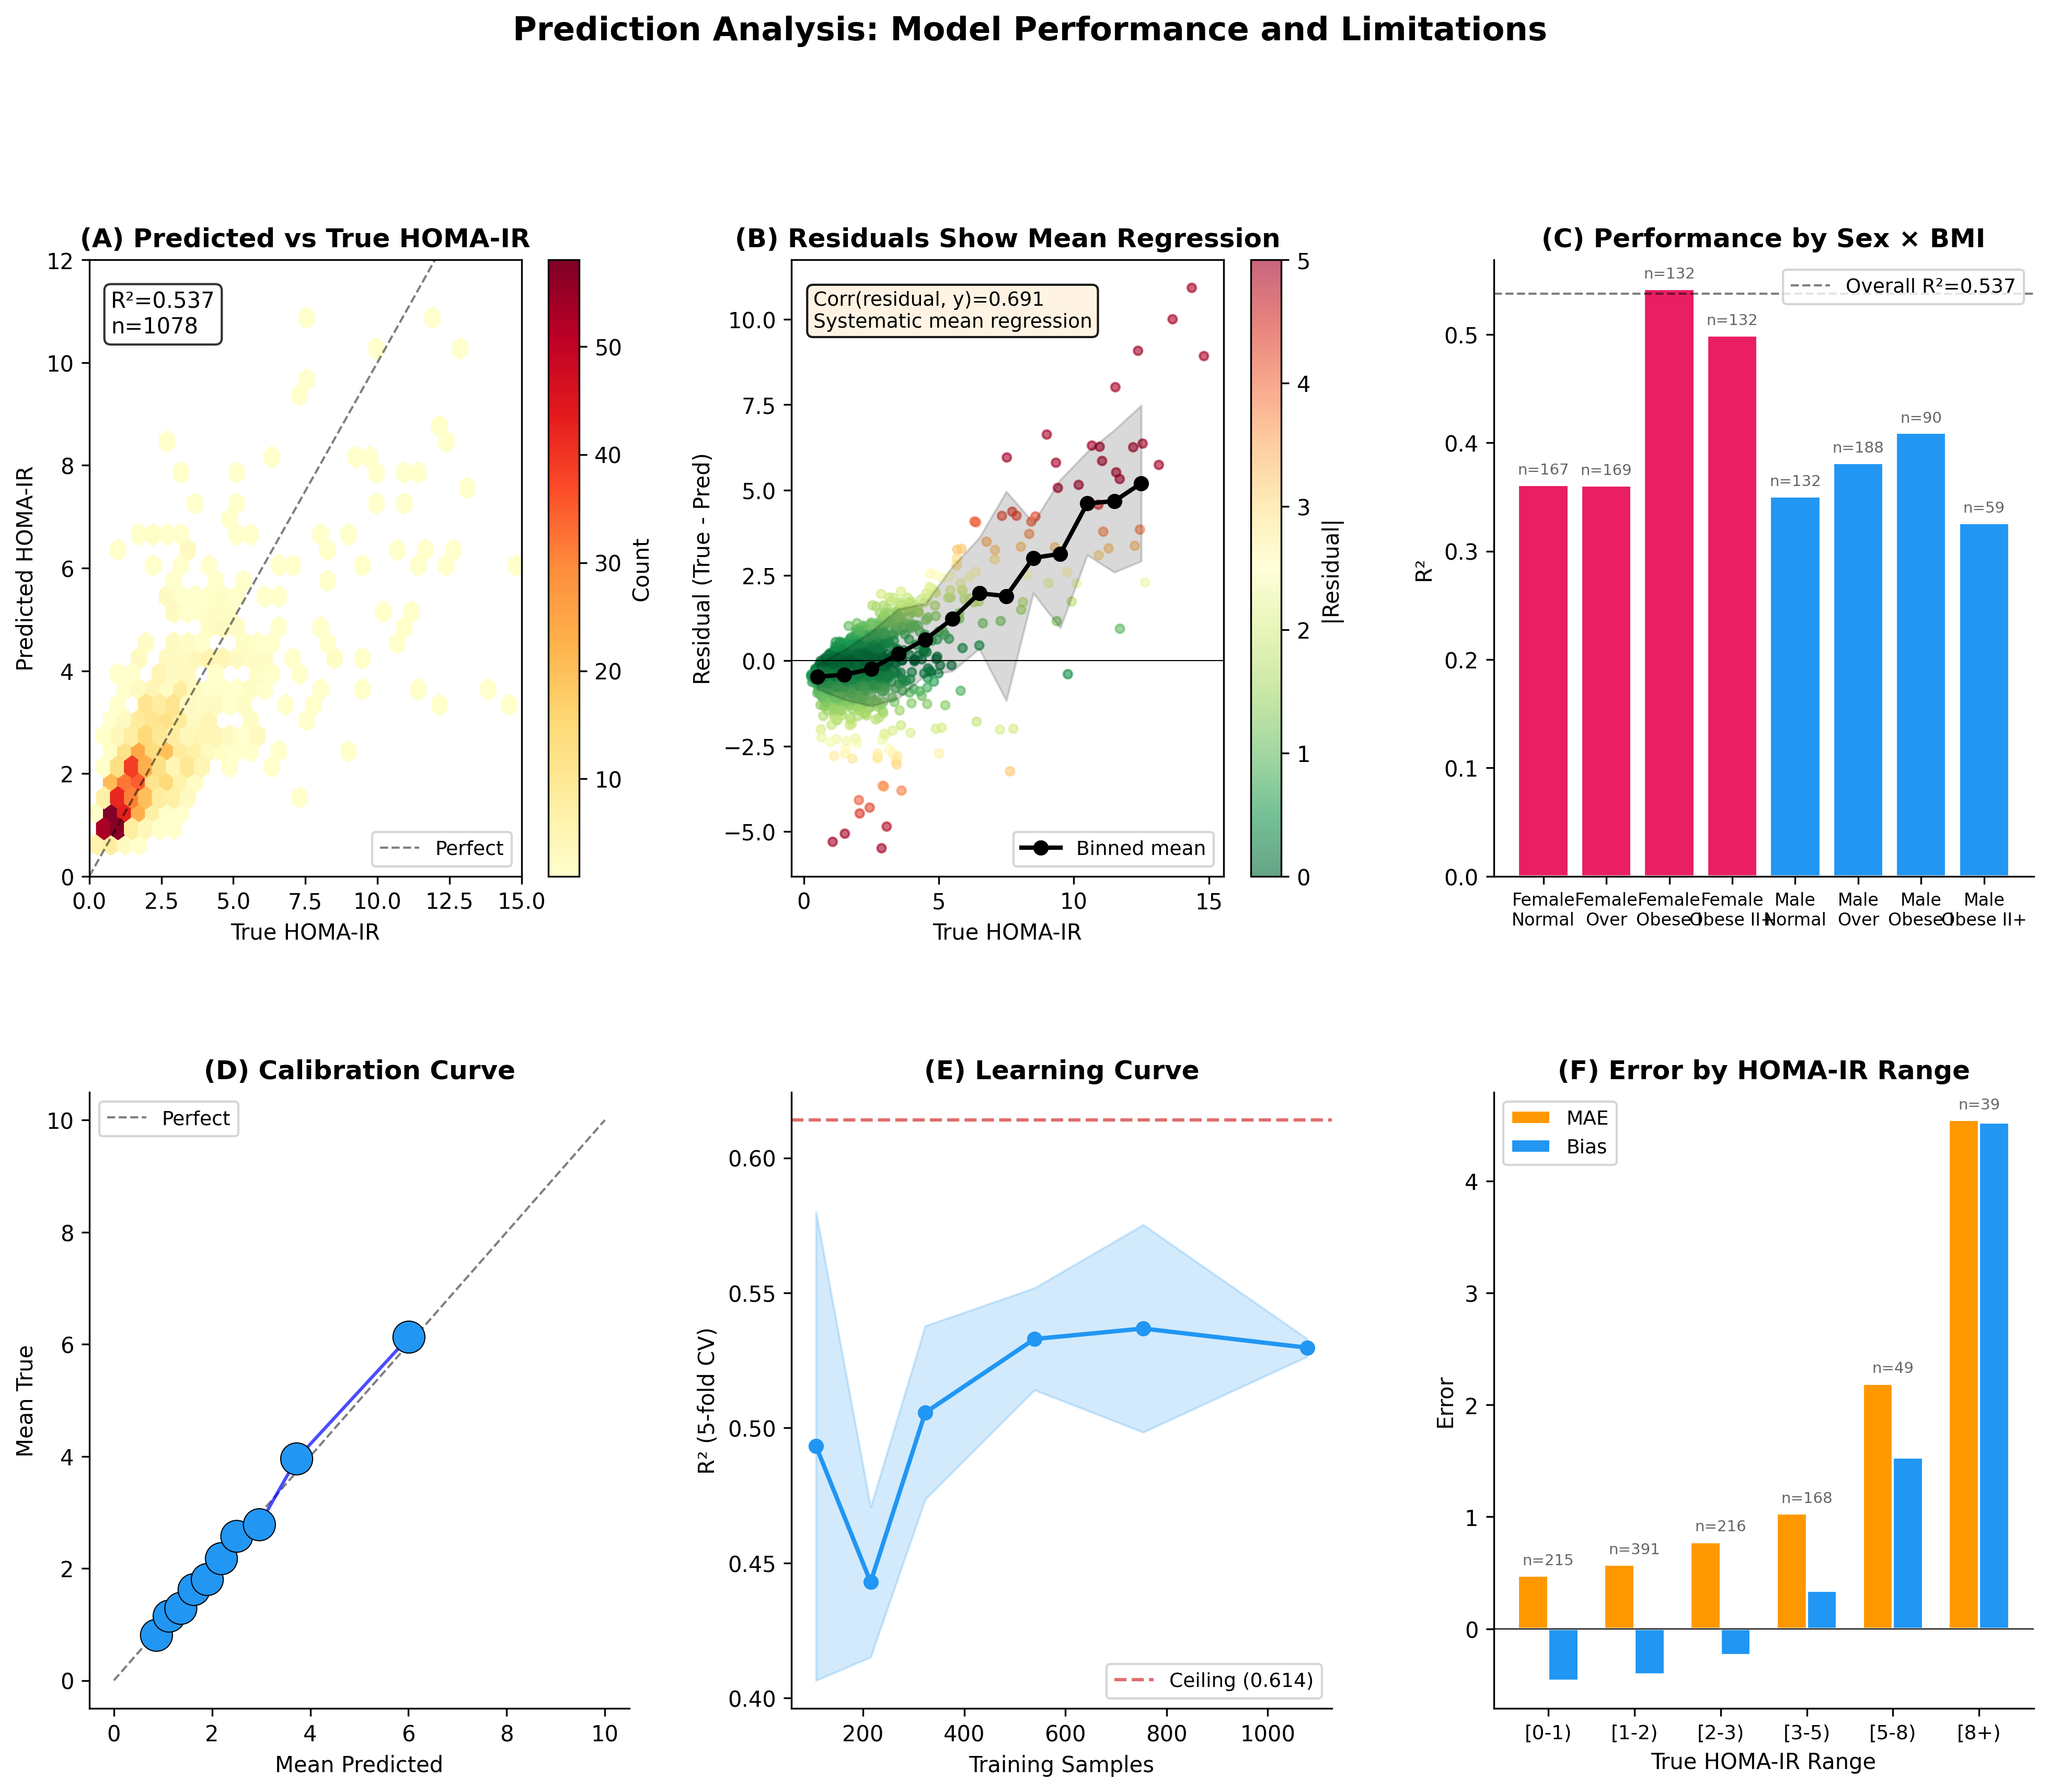

Write the Python code that produced this figure.
"""
Figure: Deep Prediction Analysis — Predictions, calibration, subgroups, learning curve.
Lightweight: uses 5-fold CV (not 25) for OOF predictions to generate figures.
"""
import sys
sys.path.insert(0, '/Users/jarvis/clawd/wear-me-dl-v2')
import matplotlib
matplotlib.use('Agg')

import numpy as np
import pandas as pd
import matplotlib.pyplot as plt
import matplotlib.gridspec as gridspec
from sklearn.model_selection import StratifiedKFold
from sklearn.preprocessing import KBinsDiscretizer, StandardScaler
from eval_framework import load_data, get_feature_sets, engineer_all_features
import xgboost as xgb
import lightgbm as lgb
from sklearn.linear_model import ElasticNet

def fprint(*a, **k):
    print(*a, **k, flush=True)

# Load data
X_raw, y_raw, feat_names = load_data()
X_all_raw, X_dw_raw, all_cols, dw_cols = get_feature_sets(X_raw)
X_raw_df = pd.DataFrame(X_all_raw, columns=all_cols)
X_a = engineer_all_features(X_raw_df, all_cols)
y = y_raw
log_y = np.log1p(y)
w = np.sqrt(y)

fprint(f"Data loaded: {X_a.shape[0]} samples, {X_a.shape[1]} features")

# Quick 5-fold OOF predictions
cv = StratifiedKFold(n_splits=5, shuffle=True, random_state=42)
kbd = KBinsDiscretizer(n_bins=5, encode='ordinal', strategy='quantile')
y_binned = kbd.fit_transform(y.reshape(-1, 1)).ravel().astype(int)

oof_xgb = np.zeros(len(y))
oof_lgb = np.zeros(len(y))
oof_enet = np.zeros(len(y))

xgb_params = dict(n_estimators=612, max_depth=4, learning_rate=0.017,
    subsample=0.52, colsample_bytree=0.78, min_child_weight=29,
    reg_alpha=2.8, reg_lambda=0.045, random_state=42, n_jobs=-1)

for fold_i, (tr, te) in enumerate(cv.split(X_a, y_binned)):
    X_tr, X_te = X_a.iloc[tr], X_a.iloc[te]
    y_tr = log_y[tr]
    w_tr = w[tr]

    m = xgb.XGBRegressor(**xgb_params)
    m.fit(X_tr, y_tr, sample_weight=w_tr)
    oof_xgb[te] = np.expm1(m.predict(X_te))

    m2 = lgb.LGBMRegressor(n_estimators=768, max_depth=4, learning_rate=0.013,
        subsample=0.41, colsample_bytree=0.89, min_child_samples=36,
        num_leaves=10, random_state=42, n_jobs=-1, verbose=-1)
    m2.fit(X_tr, y_tr, sample_weight=w_tr)
    oof_lgb[te] = np.expm1(m2.predict(X_te))

    sc = StandardScaler()
    m3 = ElasticNet(alpha=0.01, l1_ratio=0.5, max_iter=10000, random_state=42)
    m3.fit(sc.fit_transform(X_tr), y_tr, sample_weight=w_tr)
    oof_enet[te] = np.expm1(m3.predict(sc.transform(X_te)))

    fprint(f"  Fold {fold_i+1}/5 done")

# Blend
oof_blend = 0.50 * oof_xgb + 0.30 * oof_enet + 0.20 * oof_lgb
residuals = y - oof_blend
r2 = 1 - np.sum(residuals**2) / np.sum((y - y.mean())**2)
fprint(f"Blend R² (5-fold): {r2:.4f}")

# ============================================================
# Create figure
# ============================================================
fig = plt.figure(figsize=(16, 12))
gs = gridspec.GridSpec(2, 3, hspace=0.35, wspace=0.3)

# Panel A: Predicted vs True
ax1 = fig.add_subplot(gs[0, 0])
hb = ax1.hexbin(y, oof_blend, gridsize=30, cmap='YlOrRd', mincnt=1)
ax1.plot([0, 15], [0, 15], 'k--', linewidth=1, alpha=0.5, label='Perfect')
ax1.set_xlabel('True HOMA-IR', fontsize=10)
ax1.set_ylabel('Predicted HOMA-IR', fontsize=10)
ax1.set_title('(A) Predicted vs True HOMA-IR', fontsize=12, fontweight='bold')
ax1.set_xlim(0, 15); ax1.set_ylim(0, 12)
ax1.text(0.05, 0.95, f'R²={r2:.3f}\nn={len(y)}', transform=ax1.transAxes, fontsize=10, va='top',
    bbox=dict(boxstyle='round', facecolor='white', alpha=0.8))
ax1.legend(loc='lower right', fontsize=9)
plt.colorbar(hb, ax=ax1, label='Count')

# Panel B: Residual vs True
ax2 = fig.add_subplot(gs[0, 1])
sc = ax2.scatter(y, residuals, c=np.abs(residuals), cmap='RdYlGn_r', s=15, alpha=0.6, vmin=0, vmax=5)
ax2.axhline(0, color='black', linewidth=0.5)
bins = np.arange(0, 15, 1)
bc, bm, bs = [], [], []
for i in range(len(bins)-1):
    mask = (y >= bins[i]) & (y < bins[i+1])
    if mask.sum() > 5:
        bc.append((bins[i]+bins[i+1])/2); bm.append(residuals[mask].mean()); bs.append(residuals[mask].std())
ax2.plot(bc, bm, 'ko-', linewidth=2, markersize=6, label='Binned mean', zorder=10)
ax2.fill_between(bc, np.array(bm)-np.array(bs), np.array(bm)+np.array(bs), alpha=0.15, color='black')
corr_res = np.corrcoef(y, residuals)[0, 1]
ax2.text(0.05, 0.95, f'Corr(residual, y)={corr_res:.3f}\nSystematic mean regression', transform=ax2.transAxes,
    fontsize=9, va='top', bbox=dict(boxstyle='round', facecolor='#FFF3E0', alpha=0.9))
ax2.set_xlabel('True HOMA-IR', fontsize=10); ax2.set_ylabel('Residual (True - Pred)', fontsize=10)
ax2.set_title('(B) Residuals Show Mean Regression', fontsize=12, fontweight='bold')
ax2.legend(loc='lower right', fontsize=9)
plt.colorbar(sc, ax=ax2, label='|Residual|')

# Panel C: Subgroup performance (Sex × BMI)
ax3 = fig.add_subplot(gs[0, 2])
sex_vals = X_raw_df['sex_num'].values if 'sex_num' in X_raw_df.columns else np.zeros(len(y))
bmi_vals = X_raw_df['bmi'].values
bmi_cat = pd.cut(bmi_vals, bins=[0, 18.5, 25, 30, 35, 100], labels=['Under', 'Normal', 'Over', 'Obese I', 'Obese II+'])
sex_label = np.where(sex_vals == 0, 'Female', 'Male')

subgroups = []
for sex in ['Female', 'Male']:
    for bmi in ['Normal', 'Over', 'Obese I', 'Obese II+']:
        mask = (sex_label == sex) & (bmi_cat == bmi)
        if mask.sum() >= 20:
            yt = y[mask]; yp = oof_blend[mask]
            r2s = 1 - np.sum((yt-yp)**2)/np.sum((yt-yt.mean())**2) if np.sum((yt-yt.mean())**2)>0 else 0
            subgroups.append({'label': f'{sex}\n{bmi}', 'r2': r2s, 'n': mask.sum(), 'sex': sex})

labels_sg = [s['label'] for s in subgroups]
r2s_sg = [s['r2'] for s in subgroups]
ns_sg = [s['n'] for s in subgroups]
cols_sg = ['#E91E63' if s['sex']=='Female' else '#2196F3' for s in subgroups]
ax3.bar(range(len(subgroups)), r2s_sg, color=cols_sg, edgecolor='white')
ax3.set_xticks(range(len(subgroups))); ax3.set_xticklabels(labels_sg, fontsize=8)
for i, (r, n) in enumerate(zip(r2s_sg, ns_sg)):
    ax3.text(i, max(r, 0)+0.01, f'n={n}', ha='center', fontsize=7, color='#666')
ax3.set_ylabel('R²', fontsize=10)
ax3.set_title('(C) Performance by Sex × BMI', fontsize=12, fontweight='bold')
ax3.axhline(r2, color='black', linestyle='--', linewidth=1, alpha=0.5, label=f'Overall R²={r2:.3f}')
ax3.legend(fontsize=9); ax3.spines['top'].set_visible(False); ax3.spines['right'].set_visible(False)

# Panel D: Calibration curve
ax4 = fig.add_subplot(gs[1, 0])
n_bins = 10
bin_edges = np.percentile(oof_blend, np.linspace(0, 100, n_bins + 1))
cal_p, cal_t, cal_n = [], [], []
for i in range(n_bins):
    mask = (oof_blend >= bin_edges[i]) & (oof_blend <= bin_edges[min(i+1, n_bins)])
    if mask.sum() > 0:
        cal_p.append(oof_blend[mask].mean()); cal_t.append(y[mask].mean()); cal_n.append(mask.sum())
ax4.plot([0, 10], [0, 10], 'k--', linewidth=1, alpha=0.5, label='Perfect')
ax4.scatter(cal_p, cal_t, s=[n*2 for n in cal_n], c='#2196F3', edgecolors='black', linewidth=0.5, zorder=5)
ax4.plot(cal_p, cal_t, 'b-', linewidth=1.5, alpha=0.7)
for p, t, n in zip(cal_p, cal_t, cal_n):
    if t - p > 1.5:
        ax4.annotate(f'Under-predicts\nby {t-p:.1f}', (p, t), textcoords='offset points',
            xytext=(20, -10), fontsize=8, arrowprops=dict(arrowstyle='->', color='red'), color='red')
ax4.set_xlabel('Mean Predicted', fontsize=10); ax4.set_ylabel('Mean True', fontsize=10)
ax4.set_title('(D) Calibration Curve', fontsize=12, fontweight='bold')
ax4.legend(fontsize=9); ax4.spines['top'].set_visible(False); ax4.spines['right'].set_visible(False)

# Panel E: Learning curve (lightweight — 3 trials, 5-fold)
ax5 = fig.add_subplot(gs[1, 1])
sample_fracs = [0.1, 0.2, 0.3, 0.5, 0.7, 1.0]
lc_r2s, lc_stds = [], []
fprint("\nComputing learning curve...")
for frac in sample_fracs:
    n_samp = int(len(y) * frac)
    trials = []
    for t in range(3):
        rng = np.random.RandomState(t)
        idx = rng.choice(len(y), n_samp, replace=False)
        cv2 = StratifiedKFold(n_splits=5, shuffle=True, random_state=42)
        y_b2 = kbd.fit_transform(y[idx].reshape(-1, 1)).ravel().astype(int)
        fr2 = []
        for tr2, te2 in cv2.split(X_a.iloc[idx], y_b2):
            m = xgb.XGBRegressor(**xgb_params)
            m.fit(X_a.iloc[idx].iloc[tr2], log_y[idx][tr2], sample_weight=w[idx][tr2])
            pred = np.expm1(m.predict(X_a.iloc[idx].iloc[te2]))
            true = y[idx][te2]
            fr2.append(1 - np.sum((true-pred)**2)/np.sum((true-true.mean())**2))
        trials.append(np.mean(fr2))
    lc_r2s.append(np.mean(trials)); lc_stds.append(np.std(trials))
    fprint(f"  {frac:.0%}: n={n_samp}, R²={np.mean(trials):.4f}")

ns_lc = [int(len(y)*f) for f in sample_fracs]
ax5.plot(ns_lc, lc_r2s, 'o-', color='#2196F3', linewidth=2, markersize=6)
ax5.fill_between(ns_lc, np.array(lc_r2s)-np.array(lc_stds), np.array(lc_r2s)+np.array(lc_stds), alpha=0.2, color='#2196F3')
ax5.axhline(0.614, color='#D32F2F', linestyle='--', linewidth=1.5, alpha=0.7, label='Ceiling (0.614)')
ax5.set_xlabel('Training Samples', fontsize=10); ax5.set_ylabel('R² (5-fold CV)', fontsize=10)
ax5.set_title('(E) Learning Curve', fontsize=12, fontweight='bold')
ax5.legend(fontsize=9); ax5.spines['top'].set_visible(False); ax5.spines['right'].set_visible(False)

# Panel F: HOMA range performance
ax6 = fig.add_subplot(gs[1, 2])
ranges = ['[0-1)', '[1-2)', '[2-3)', '[3-5)', '[5-8)', '[8+)']
bins_h = [0, 1, 2, 3, 5, 8, 100]
maes, biases, counts = [], [], []
for i in range(len(bins_h)-1):
    mask = (y >= bins_h[i]) & (y < bins_h[i+1])
    if mask.sum() > 0:
        maes.append(np.mean(np.abs(residuals[mask])))
        biases.append(np.mean(residuals[mask]))
        counts.append(mask.sum())

x_pos = np.arange(len(ranges))
w2 = 0.35
ax6.bar(x_pos - w2/2, maes, w2, color='#FF9800', label='MAE', edgecolor='white')
ax6.bar(x_pos + w2/2, biases, w2, color='#2196F3', label='Bias', edgecolor='white')
for i, (m, b, n) in enumerate(zip(maes, biases, counts)):
    ax6.text(i, max(m, b)+0.1, f'n={n}', ha='center', fontsize=7, color='#666')
ax6.axhline(0, color='black', linewidth=0.5)
ax6.set_xticks(x_pos); ax6.set_xticklabels(ranges, fontsize=9)
ax6.set_xlabel('True HOMA-IR Range', fontsize=10); ax6.set_ylabel('Error', fontsize=10)
ax6.set_title('(F) Error by HOMA-IR Range', fontsize=12, fontweight='bold')
ax6.legend(fontsize=9); ax6.spines['top'].set_visible(False); ax6.spines['right'].set_visible(False)

plt.suptitle('Prediction Analysis: Model Performance and Limitations', fontsize=15, fontweight='bold', y=1.01)
plt.tight_layout()
plt.savefig('/Users/jarvis/clawd/wear-me-dl-v2/paper/fig_predictions_deep.png', dpi=300, bbox_inches='tight')
plt.savefig('/Users/jarvis/clawd/wear-me-dl-v2/paper/fig_predictions_deep.pdf', bbox_inches='tight')
fprint("\nDone! Saved fig_predictions_deep.png + .pdf")
